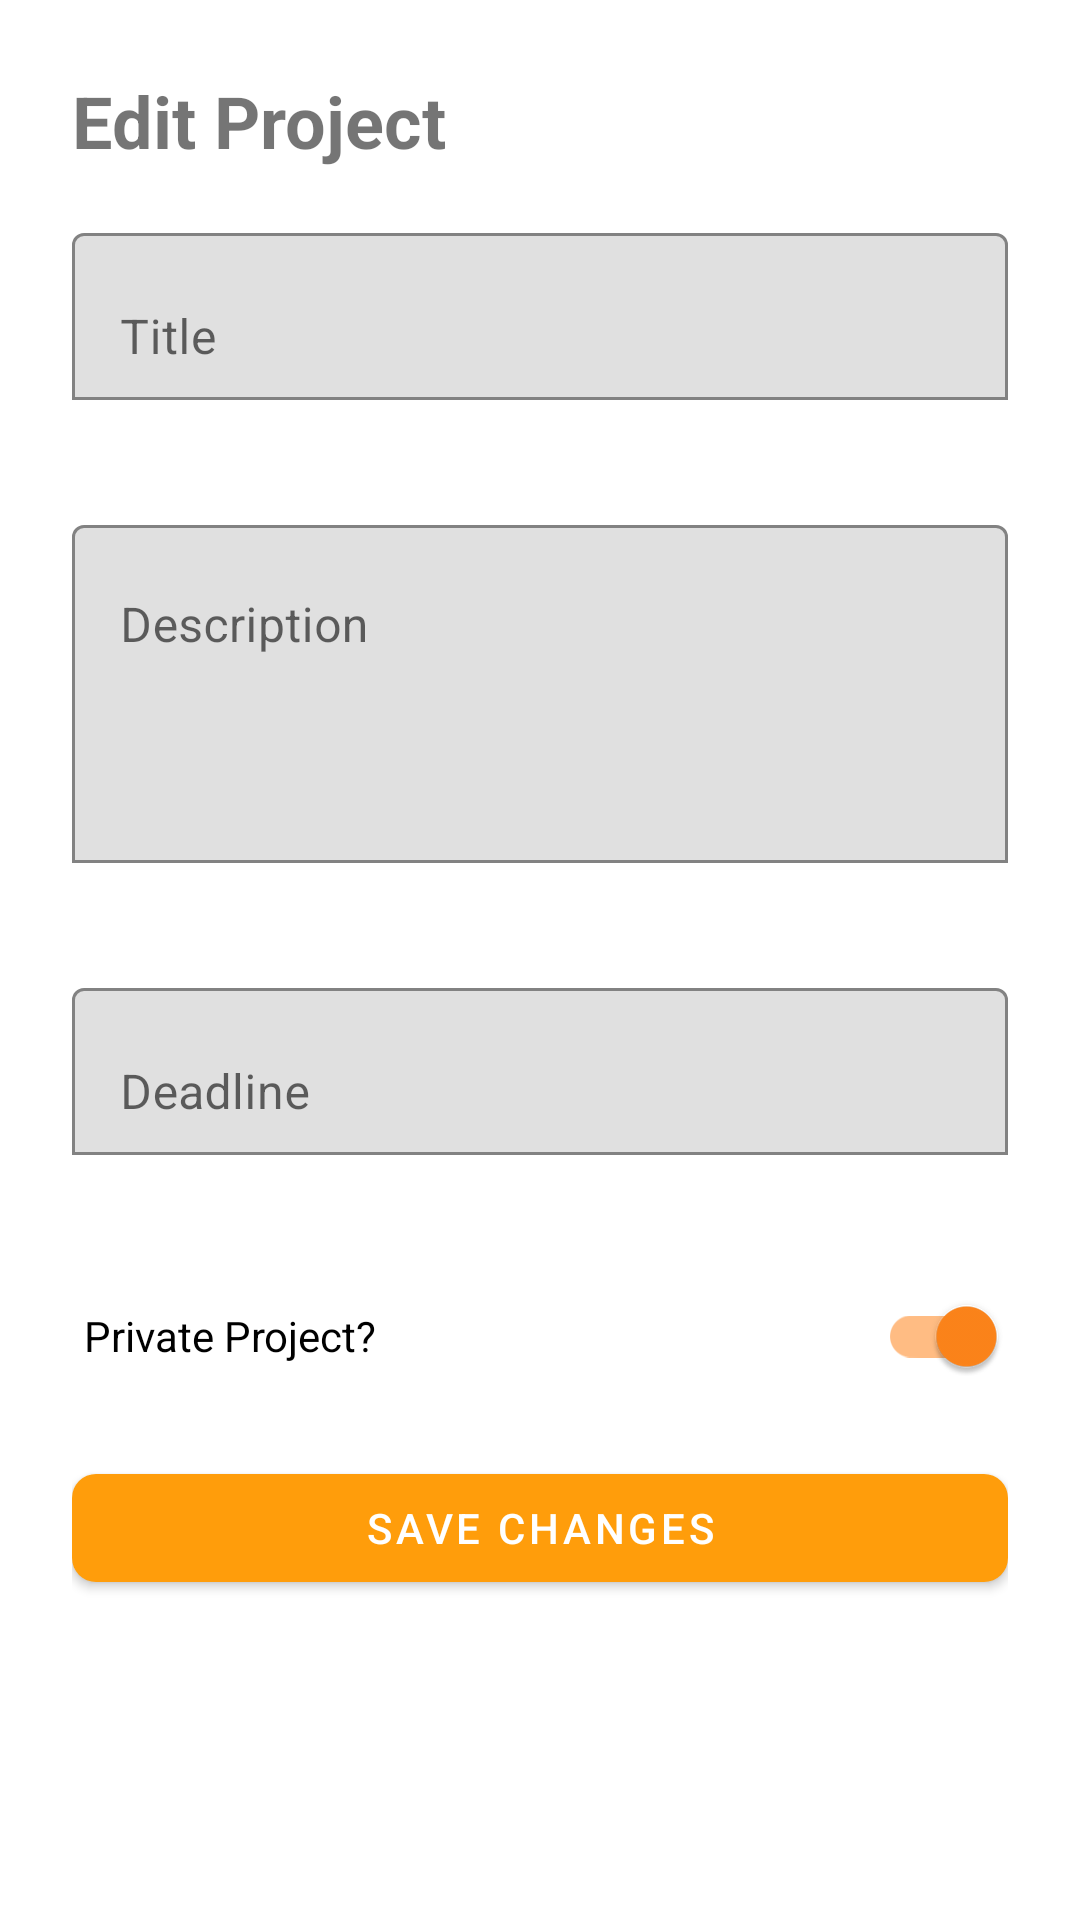

Android layout source for this screen:
<!-- AndroidManifest.xml: application theme Theme.Timescape -->
<!-- res/layout/dialog_edit_project.xml -->
<?xml version="1.0" encoding="utf-8"?>
<ScrollView xmlns:android="http://schemas.android.com/apk/res/android"
    xmlns:app="http://schemas.android.com/apk/res-auto"
    android:layout_width="match_parent"
    android:layout_height="wrap_content"
    android:fillViewport="true">

    <LinearLayout
        android:layout_width="match_parent"
        android:layout_height="wrap_content"
        android:orientation="vertical"
        android:padding="24dp">

        <androidx.appcompat.widget.AppCompatTextView
            android:layout_width="match_parent"
            android:layout_height="wrap_content"
            android:text="@string/edit_project"
            android:textSize="24sp"
            android:textStyle="bold"
            android:layout_marginBottom="16dp"/>

        <com.google.android.material.textfield.TextInputLayout
            android:id="@+id/title_input_layout"
            android:layout_width="match_parent"
            android:layout_height="wrap_content"
            app:boxBackgroundMode="outline"
            app:errorEnabled="true"
            android:layout_marginBottom="16dp">

            <com.google.android.material.textfield.TextInputEditText
                android:id="@+id/title_input"
                android:layout_width="match_parent"
                android:layout_height="wrap_content"
                android:hint="@string/title" />
        </com.google.android.material.textfield.TextInputLayout>

        <com.google.android.material.textfield.TextInputLayout
            android:id="@+id/description_input_layout"
            android:layout_width="match_parent"
            android:layout_height="wrap_content"
            app:boxBackgroundMode="outline"
            app:errorEnabled="true"
            android:layout_marginBottom="16dp">

            <com.google.android.material.textfield.TextInputEditText
                android:id="@+id/description_input"
                android:layout_width="match_parent"
                android:layout_height="wrap_content"
                android:hint="@string/description"
                android:inputType="textMultiLine"
                android:lines="4"
                android:gravity="top|start"
                android:maxLength="500" />
        </com.google.android.material.textfield.TextInputLayout>

        <com.google.android.material.textfield.TextInputLayout
            android:id="@+id/deadline_input_layout"
            android:layout_width="match_parent"
            android:layout_height="wrap_content"
            app:boxBackgroundMode="outline"
            app:errorEnabled="true"
            app:endIconMode="custom"
            app:endIconDrawable="@drawable/round_today_24"
            android:layout_marginBottom="16dp">

            <com.google.android.material.textfield.TextInputEditText
                android:id="@+id/deadline_input"
                android:layout_width="match_parent"
                android:layout_height="wrap_content"
                android:hint="@string/deadline"
                android:focusable="false" />
        </com.google.android.material.textfield.TextInputLayout>

        <com.google.android.material.switchmaterial.SwitchMaterial
            android:id="@+id/visibility_switch"
            android:layout_width="match_parent"
            android:layout_height="wrap_content"
            android:layout_marginBottom="16dp"
            android:checked="true"
            android:padding="4dp"
            android:text="@string/private_str"
            android:textOff="@string/private_off"
            android:textOn="@string/private_on" />


        <com.google.android.material.button.MaterialButton
            android:id="@+id/create_project_button"
            android:layout_width="match_parent"
            android:layout_height="wrap_content"
            android:text="@string/save_changes"
            android:textColor="@android:color/white"
            app:cornerRadius="8dp"
            app:backgroundTint="@color/colorPrimary"
            app:rippleColor="@color/whiteTextColor" />
    </LinearLayout>

</ScrollView>
<!-- resources referenced by this layout -->
<resources>
  <color name="colorPrimary">#FF9D0B</color>
  <color name="whiteTextColor">@color/white</color>
  <string name="deadline">Deadline</string>
  <string name="description">Description</string>
  <string name="edit_project">Edit Project</string>
  <string name="private_off">Public</string>
  <string name="private_on">Private</string>
  <string name="private_str">Private Project?</string>
  <string name="save_changes">Save Changes</string>
  <string name="title">Title</string>
  <style name="Theme.Timescape" parent="Theme.MaterialComponents.DayNight.DarkActionBar">
          
          <item name="colorPrimary">@color/orange_def1</item>
          <item name="colorPrimaryVariant">#F3BD94</item>
          <item name="colorOnPrimary">@color/white</item>
          
          <item name="colorSecondary">@color/orange_acc0</item>
          <item name="colorSecondaryVariant">@color/teal_700</item>
          <item name="colorOnSecondary">@color/black</item>
          
          <item name="android:statusBarColor">?attr/colorPrimaryVariant</item>
          
          <item name="android:textColorPrimary">#292929</item>
      </style>
  <color name="white">#FFFFFFFF</color>
  <color name="orange_def1">#FB8F1B</color>
  <color name="orange_acc0">#FF851A</color>
  <color name="teal_700">#FF9800</color>
  <color name="black">#FF000000</color>
</resources>
